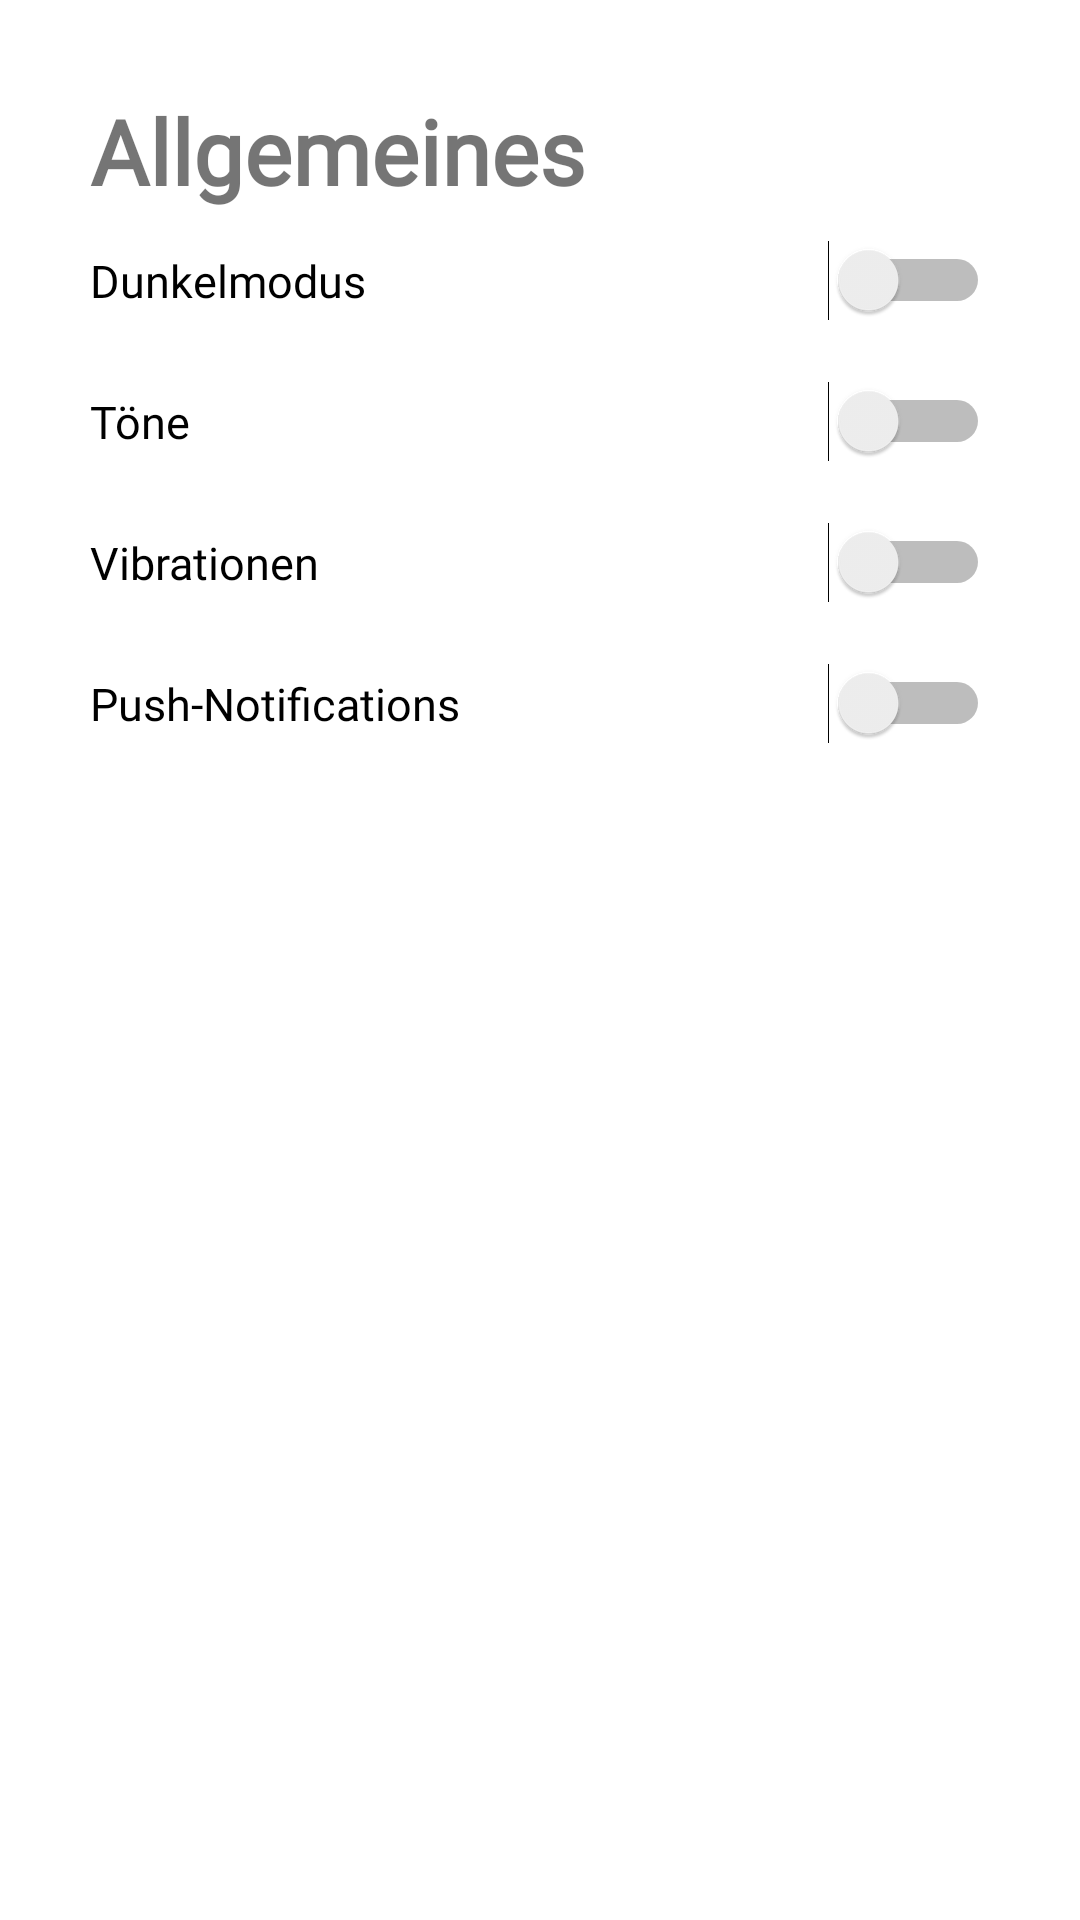

Android layout source for this screen:
<!-- AndroidManifest.xml: application theme Theme.GarchingNews -->
<!-- res/layout/fragment_settings.xml -->
<?xml version="1.0" encoding="utf-8"?>
<LinearLayout xmlns:android="http://schemas.android.com/apk/res/android"
    xmlns:app="http://schemas.android.com/apk/res-auto"
    android:orientation="vertical"
    android:layout_width="match_parent"
    android:layout_height="match_parent"
    android:padding="30dip">



    <TextView
        android:layout_width="match_parent"
        android:layout_height="50dp"
        android:fontFamily="@font/material_font"

        android:text="Allgemeines"
        android:textSize="30sp"
        android:textStyle="bold">

    </TextView>

    <Switch
        android:id="@+id/darkMode"
        android:layout_width="match_parent"
        android:layout_height="wrap_content"
        android:text="Dunkelmodus"
        android:fontFamily="@font/material_font"
        android:textSize="15sp"
        android:layout_marginBottom="20dip"
        >

    </Switch>

    <Switch
        android:id="@+id/sounds"
        android:layout_width="match_parent"
        android:layout_height="wrap_content"
        android:text="Töne"
        android:fontFamily="@font/material_font"
        android:textSize="15sp"
        android:layout_marginBottom="20dip"
        >

    </Switch>

    <Switch
        android:id="@+id/vibrations"
        android:layout_width="match_parent"
        android:layout_height="wrap_content"
        android:text="Vibrationen"
        android:fontFamily="@font/material_font"
        android:textSize="15sp"
        android:layout_marginBottom="20dip"
        >

    </Switch>

    <Switch
        android:id="@+id/notifications"
        android:layout_width="match_parent"
        android:layout_height="wrap_content"
        android:text="Push-Notifications"
        android:fontFamily="@font/material_font"
        android:textSize="15sp"
        android:layout_marginBottom="20dip"
        >

    </Switch>



</LinearLayout>
<!-- resources referenced by this layout -->
<resources>
  <style name="Theme.GarchingNews" parent="Theme.MaterialComponents.DayNight.DarkActionBar">
          
          <item name="colorPrimary">@color/main_color</item>
          <item name="colorPrimaryVariant">@color/accent_color</item>
          <item name="colorOnPrimary">@color/white</item>
          
          <item name="colorSecondary">@color/teal_200</item>
          <item name="colorSecondaryVariant">@color/teal_700</item>
          <item name="colorOnSecondary">@color/black</item>
          
          <item name="android:statusBarColor" tools:targetApi="l">?attr/colorPrimaryVariant</item>
          
      </style>
  <color name="main_color">#0477BF</color>
  <color name="accent_color">#00689B</color>
  <color name="white">#FFFFFFFF</color>
  <color name="teal_200">#FF03DAC5</color>
  <color name="teal_700">#FF018786</color>
  <color name="black">#FF000000</color>
</resources>
